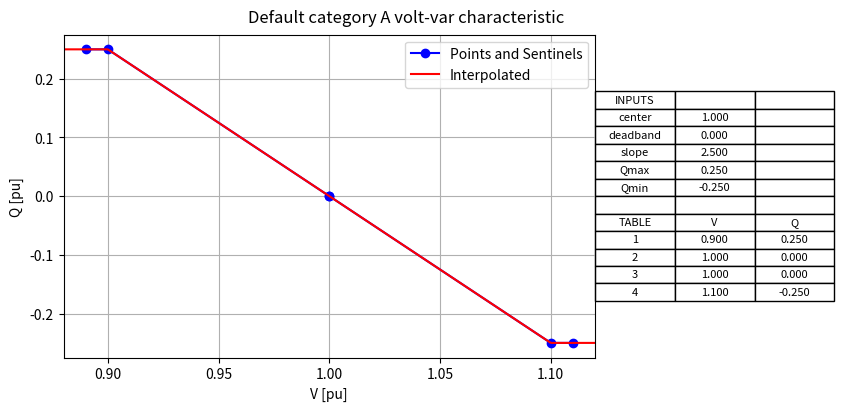
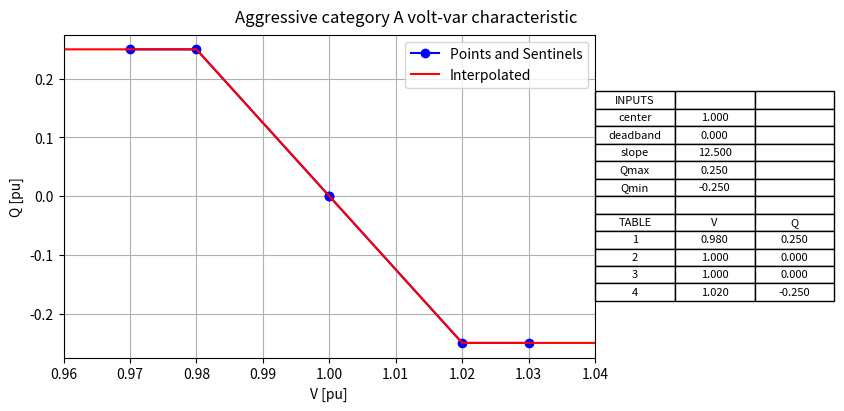
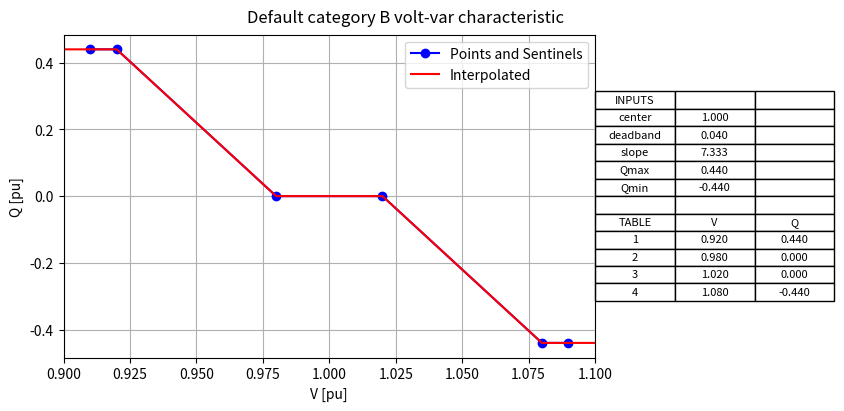
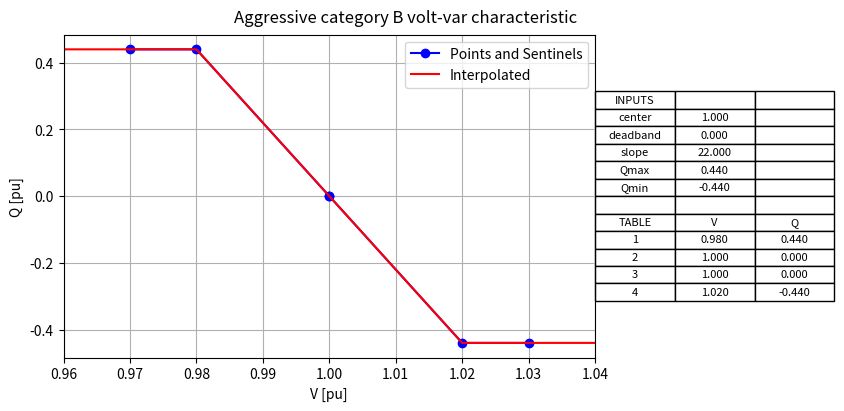
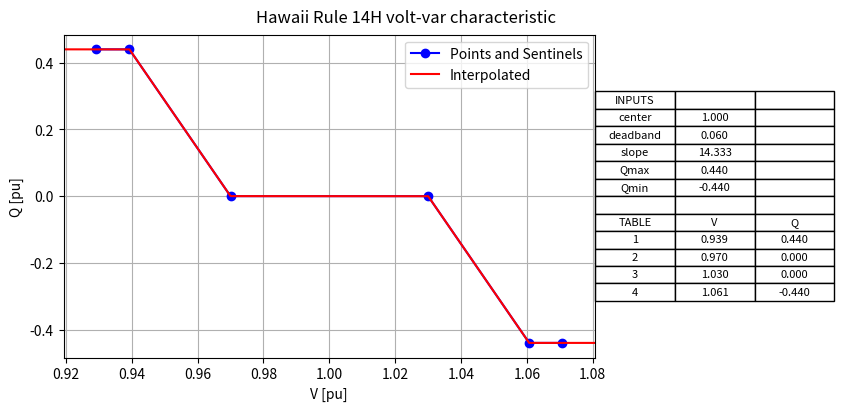

Generate these figures, in order, with matplotlib:
import sys
import os
import matplotlib.pyplot as plt
import numpy as np
import math

# convert center, deadband, slope, and q limits into a table of V and Q points.
# the function returns two arrays for the V and Q points
#    the arrays have sentinel elements below V1 and above V4, so they are 6 elements long (not 4)
#    the sentinel elements clarify that constant extrapolation is used outside the range [V1..V4]
def set_characteristic (center=1.0, deadband=0.0, slope=22.0, qmax=0.44, qmin=-0.44):
  Q1 = qmax
  Q2 = 0.0
  Q3 = 0.0
  Q4 = qmin
  V2 = center - 0.5 * deadband
  V3 = center + 0.5 * deadband
  V1 = V2 - Q1 / slope
  V4 = V3 - Q4 / slope
  VL = V1 - 0.01
  VH = V4 + 0.01
  vtable = np.array ([VL, V1, V2, V3, V4, VH])
  qtable = np.array ([Q1, Q1, Q2, Q3, Q4, Q4])
  return vtable, qtable

# this function plots and tabulates a volt-var characteristic
def show_characteristic (label, center, deadband, slope, qmax, qmin):
  vtable, qtable = set_characteristic (center, deadband, slope, qmax, qmin)
  
  # bounds for plotting the horizontal axis
  vmin = vtable[0]-0.01
  vmax = vtable[-1]+0.01
  
  # evaluate the characteristic over 500 equal voltage intervals
  v = np.linspace (vmin, vmax, 501)
  # interpolating Q using the numpy library function
  q = np.interp (v, vtable, qtable)
  
  # create the plot
  fig, ax = plt.subplots(1, 1, sharex = 'col', figsize=(8,4), constrained_layout=True)
  fig.suptitle ('{:s} volt-var characteristic'.format (label))
  ax.plot (vtable, qtable, marker='o', color='blue', label='Points and Sentinels')
  ax.plot (v, q, color='red', label='Interpolated')
  ax.grid ()
  ax.set_xlabel ('V [pu]')
  ax.set_ylabel ('Q [pu]')
  ax.set_xlim (vmin, vmax)
  ax.legend ()
  
  # create the data table with 3 columns
  cellText = []
  cellText.append (['INPUTS', '', ''])
  cellText.append (['center', '{:.3f}'.format (center), ''])
  cellText.append (['deadband', '{:.3f}'.format (deadband), ''])
  cellText.append (['slope', '{:.3f}'.format (slope), ''])
  cellText.append (['Qmax', '{:.3f}'.format (qmax), ''])
  cellText.append (['Qmin', '{:.3f}'.format (qmin), ''])
  cellText.append (['', '', ''])
  cellText.append (['TABLE', 'V', 'Q'])
  for i in range(4):
    cellText.append (['{:d}'.format(i+1), '{:.3f}'.format(vtable[i+1]), '{:.3f}'.format(qtable[i+1])])
  cwidth = 0.15
  plt.table (cellText=cellText, cellLoc='center', colWidths=[cwidth, cwidth, cwidth], loc='right')

  plt.show ()

# use the current directory as default location for the "save plot" buttons
plt.rcParams['savefig.directory'] = os.getcwd()
# invoke the Jupyter support for  Matplotlib graphics
%matplotlib widget


show_characteristic ('Default category A',    center=1.0, deadband=0.0,  slope=2.5,      qmax=0.25, qmin=-0.25)
show_characteristic ('Aggressive category A', center=1.0, deadband=0.0,  slope=12.5,     qmax=0.25, qmin=-0.25)
show_characteristic ('Default category B',    center=1.0, deadband=0.04, slope=22.0/3.0, qmax=0.44, qmin=-0.44)
show_characteristic ('Aggressive category B', center=1.0, deadband=0.0,  slope=22.0,     qmax=0.44, qmin=-0.44)
show_characteristic ('Hawaii Rule 14H',       center=1.0, deadband=0.06, slope=43.0/3.0, qmax=0.44, qmin=-0.44)


